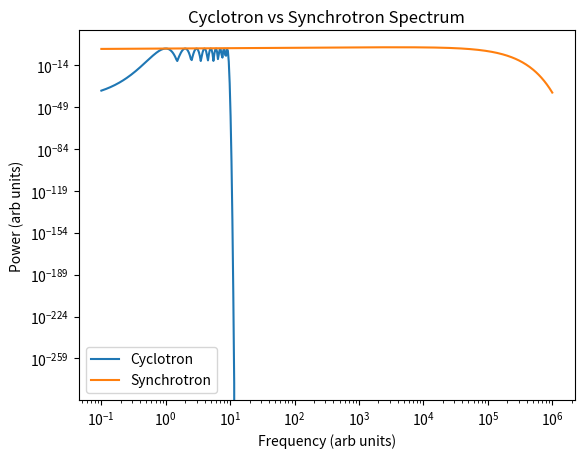

This figure's Python source:
import numpy as np
import matplotlib.pyplot as plt

# Parameters
B = 1e8
gamma = 1 / np.sqrt(1 - 0.999**2)

# Cyclotron frequency (normalized)
omega_B = 1.0

# Frequency range
omega = np.logspace(-1, 6, 500)

# Cyclotron spectrum (discrete spikes)
cyclotron = np.zeros_like(omega)
harmonics = np.arange(1, 10)

for n in harmonics:
    cyclotron += np.exp(-(omega - n*omega_B)**2 / 0.01)

# Synchrotron spectrum
omega_c = gamma**3 * omega_B
synch = omega**(1/3) * np.exp(-omega / omega_c)

# Plot
plt.figure()
plt.loglog(omega, cyclotron, label='Cyclotron')
plt.loglog(omega, synch, label='Synchrotron')

plt.xlabel('Frequency (arb units)')
plt.ylabel('Power (arb units)')
plt.legend()
plt.title('Cyclotron vs Synchrotron Spectrum')
plt.show()
